Dataset: data_heatmap (GitHub, josean9/Caso1.-Detecci-n-de-melanomas). Classes: benign, malignant.

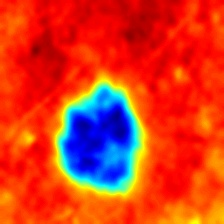
Label: benign

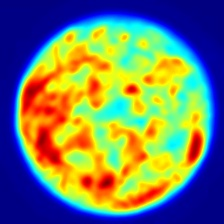
Label: malignant

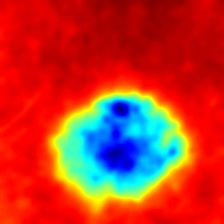
Label: benign

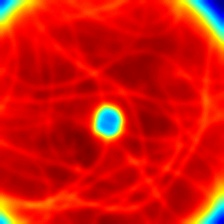
Label: malignant

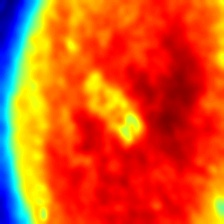
Label: benign

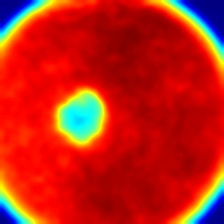
Label: malignant
